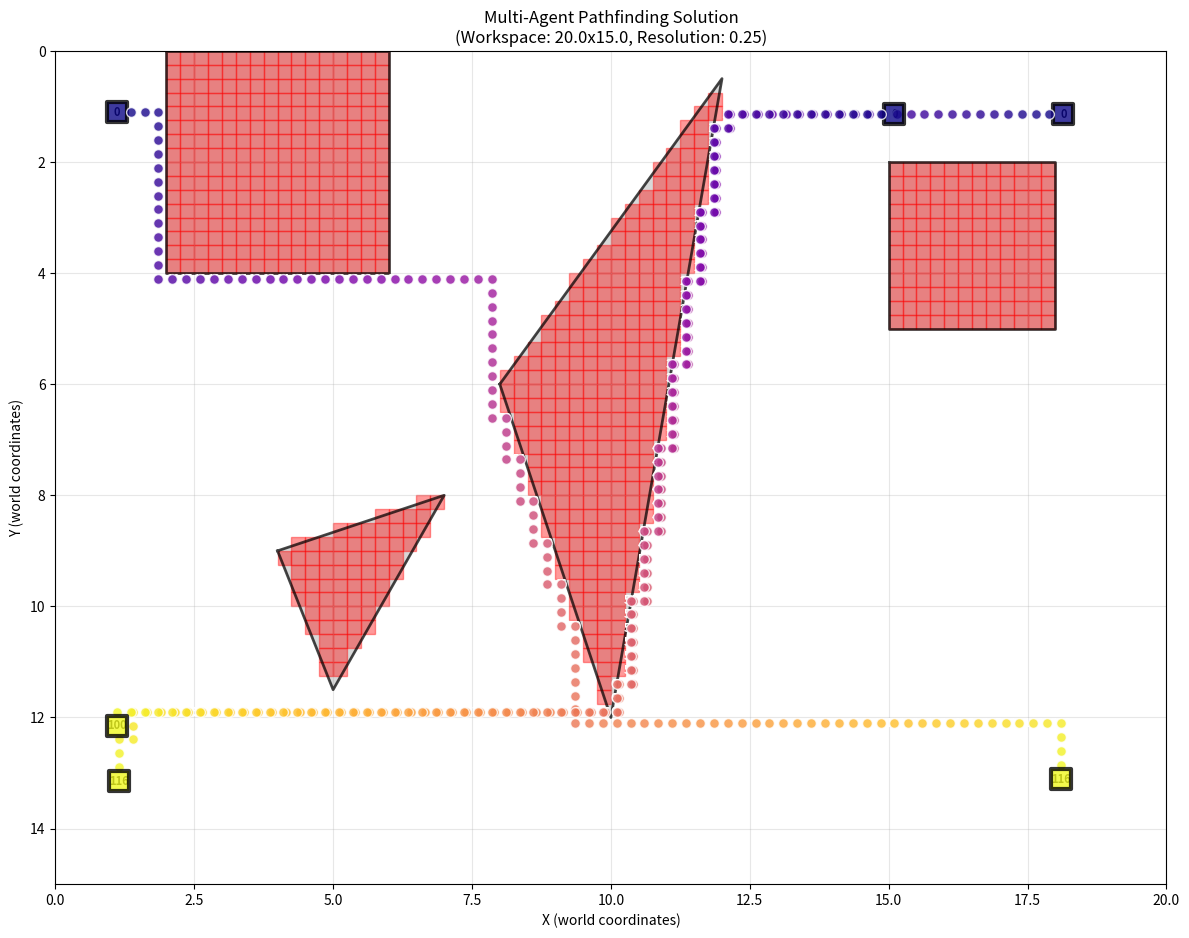

Python code for this plot:
import heapq
import matplotlib.pyplot as plt
import numpy as np
from typing import List, Tuple, Dict, Set, Optional
from dataclasses import dataclass
from copy import deepcopy

@dataclass
class Agent:
    id: int
    start: Tuple[float, float]
    goal: Tuple[float, float]

@dataclass
class Obstacle:
    vertices: List[Tuple[float, float]]

def point_in_convex_polygon(point: Tuple[float, float], vertices: List[Tuple[float, float]]) -> bool:
    # Check if a point is inside a convex polygon using the cross product method. Assumes vertices are ordered
    x, y = point
    n = len(vertices)
    
    # Check if point is on the same side of all edges
    sign = None
    for i in range(n):
        x1, y1 = vertices[i]
        x2, y2 = vertices[(i + 1) % n]
        
        # Cross product of edge vector and point vector
        cross_product = (x2 - x1) * (y - y1) - (y2 - y1) * (x - x1)
        
        if abs(cross_product) < 1e-10:  # Point is on the edge
            continue
            
        if sign is None:
            sign = cross_product > 0
        elif (cross_product > 0) != sign:
            return False
    
    return True

def create_grid_from_obstacles(workspace_width: float, workspace_height: float, 
                              resolution: float, obstacles: List[Obstacle]) -> Tuple[List[List[int]], float]:
    # makes grid of 1s and 0s representing obstacles from convex polygons
 
    # Calculate grid dimensions based on workspace size and resolution
    grid_width = int(np.ceil(workspace_width / resolution))
    grid_height = int(np.ceil(workspace_height / resolution))
    
    # Calculate actual cell size
    actual_cell_size_x = workspace_width / grid_width
    actual_cell_size_y = workspace_height / grid_height
    
    grid = [[0 for _ in range(grid_width)] for _ in range(grid_height)]
    
    for row in range(grid_height):
        for col in range(grid_width):
            # Calculate cell center in world coordinates
            cell_center_x = (col + 0.5) * actual_cell_size_x
            cell_center_y = (row + 0.5) * actual_cell_size_y
            
            # Check if cell center is inside any obstacle
            for obstacle in obstacles:
                if point_in_convex_polygon((cell_center_x, cell_center_y), obstacle.vertices):
                    grid[row][col] = 1
                    break

    return grid, actual_cell_size_x

def create_sample_problem_with_obstacles():
    # Just makes an example problem with convex polygon obstacles

    # Define workspace dimensions (in world coordinates)
    workspace_width = 20.0
    workspace_height = 15.0
    
    # Define discretization resolution (cell size in world coordinates)
    resolution = 0.25  # Each grid cell represents X x X world units
    
    # Makes some obstacles as convex polygons (in world coordinates)
    obstacles = [
        # Rectangular obstacle in the upper left
        Obstacle(vertices=[(2.0, 0), (6.0, 0), (6.0, 4.0), (2.0, 4.0)]),
        
        # Triangular obstacle in the middle
        Obstacle(vertices=[(8.0, 6.0), (12.0, 0.5), (10.0, 12.0)]),
        
        # Another rectangular obstacle
        Obstacle(vertices=[(15.0, 2.0), (18.0, 2.0), (18.0, 5.0), (15.0, 5.0)]),
        
        # Small triangular obstacle
        Obstacle(vertices=[(4.0, 9.0), (7.0, 8.0), (5.0, 11.5)])
    ]
    
    # Create grid from obstacles
    grid, cell_size = create_grid_from_obstacles(workspace_width, workspace_height, 
                                                resolution, obstacles)
    
    # Convert world coordinates to grid coordinates
    def world_to_grid(world_pos: Tuple[float, float]) -> Tuple[int, int]:
        x, y = world_pos
        grid_x = int(x / cell_size)
        grid_y = int(y / cell_size)
        return (grid_y, grid_x)  # Note: (row, col) format for grid
    
    # Create agents (positions in grid coordinates)
    agents = [
        Agent(id=0, start=world_to_grid((1.0, 1.0)), goal=world_to_grid((18.0, 13.0))),  # Agent 0
        Agent(id=1, start=world_to_grid((18.0, 1.0)), goal=world_to_grid((1.0, 13.0))),   # Agent 1
        Agent(id=2, start=world_to_grid((15.0, 1.0)), goal=world_to_grid((1.0, 12.0)))   # Agent 2
    ]
    
    return grid, agents, obstacles, workspace_width, workspace_height, cell_size

@dataclass
class Constraint:
    # Constraint on agent movement
    agent_id: int
    time: int
    position: Tuple[float, float]
    constraint_type: str = "vertex"  # "vertex" or "edge"

@dataclass
class CBSNode:
    # Node in the CBS high-level search tree.
    constraints: List[Constraint]
    solution: Dict[int, List[Tuple[int, int]]]
    cost: int
    
    def __lt__(self, other):
        return self.cost < other.cost

class ConflictBasedSearch:
    # Conflict Based Search algorithm for multi-agent pathfinding.

    def __init__(self, grid: List[List[int]], agents: List[Agent]):
        self.grid = grid
        self.agents = agents
        self.rows = len(grid)
        self.cols = len(grid[0]) if grid else 0
        
    def is_valid_position(self, pos: Tuple[int, int]) -> bool:
        # Check if a position is valid (within bounds and not an obstacle).
        row, col = pos
        return (0 <= row < self.rows and 
                0 <= col < self.cols and 
                self.grid[row][col] == 0)
    
    def get_neighbors(self, pos: Tuple[int, int]) -> List[Tuple[int, int]]:
        # Get valid neighboring positions (including staying in place).
        row, col = pos
        neighbors = []
        
        # Add current position (if just want to wait)
        neighbors.append((row, col))
        
        # Add adjacent positions (up, down, left, right)
        for dr, dc in [(-1, 0), (1, 0), (0, -1), (0, 1)]:
            new_pos = (row + dr, col + dc)
            if self.is_valid_position(new_pos):
                neighbors.append(new_pos)
        
        return neighbors
    
    def heuristic(self, pos: Tuple[int, int], goal: Tuple[int, int]) -> int:
        # Manhattan distance heuristic.
        return abs(pos[0] - goal[0]) + abs(pos[1] - goal[1])
    
    def low_level_search(self, agent: Agent, constraints: List[Constraint]) -> Optional[List[Tuple[int, int]]]:
        """
        A* search for a single agent considering constraints.
        Returns the path or None if no path exists.
        """
        # Filter constraints for this agent
        agent_constraints = [c for c in constraints if c.agent_id == agent.id]
        
        # Create constraint lookup for efficiency
        vertex_constraints = set()
        for c in agent_constraints:
            if c.constraint_type == "vertex":
                vertex_constraints.add((c.time, c.position))
        
        # A* search
        open_list = []
        heapq.heappush(open_list, (0, 0, agent.start, [agent.start]))
        closed_set = set()
        
        while open_list:
            f_cost, g_cost, current_pos, path = heapq.heappop(open_list)
            
            # Check if we reached the goal
            if current_pos == agent.goal:
                return path
            
            state = (g_cost, current_pos)
            if state in closed_set:
                continue
            closed_set.add(state)
            
            # Explore neighbors
            for next_pos in self.get_neighbors(current_pos):
                new_g_cost = g_cost + 1
                
                # Check constraints
                if (new_g_cost, next_pos) in vertex_constraints:
                    continue
                
                new_f_cost = new_g_cost + self.heuristic(next_pos, agent.goal)
                new_path = path + [next_pos]
                
                heapq.heappush(open_list, (new_f_cost, new_g_cost, next_pos, new_path))
        
        return None  # No path found
    
    def detect_conflicts(self, solution: Dict[int, List[Tuple[int, int]]]) -> List[Tuple[int, int, int, Tuple[int, int]]]:
        # Find list of all vertex conflicts in a given solution: (agent1_id, agent2_id, time, position)
        conflicts = []
        
        # Find maximum path length
        max_length = max(len(path) for path in solution.values())
        
        # Check for vertex conflicts at each time step
        for t in range(max_length):
            positions_at_t = {}
            
            for agent_id, path in solution.items():
                if t < len(path):
                    pos = path[t]
                else:
                    # Agent stays at goal after reaching it
                    pos = path[-1]
                
                if pos in positions_at_t:
                    # Conflict detected
                    other_agent = positions_at_t[pos]
                    conflicts.append((agent_id, other_agent, t, pos))
                else:
                    positions_at_t[pos] = agent_id
        
        return conflicts
    
    def solve(self) -> Optional[Dict[int, List[Tuple[int, int]]]]:
        # MAIN CBS ALGORITHM

        # init root node
        root = CBSNode(constraints=[], solution={}, cost=0)
        
        # Find initial solution without constraints
        for agent in self.agents:
            path = self.low_level_search(agent, [])
            if path is None:
                return None  # No solution possible
            root.solution[agent.id] = path
        
        # Calculate initial cost (sum of path lengths)
        root.cost = sum(len(path) for path in root.solution.values())
        
        # Initialize open list
        open_list = [root]
        heapq.heapify(open_list)
        
        while open_list:
            current = heapq.heappop(open_list)
            
            # Detect conflicts
            conflicts = self.detect_conflicts(current.solution)
            
            if not conflicts:
                # No conflicts, solution found
                return current.solution
            
            # Take the first conflict and create child nodes
            conflict = conflicts[0]
            agent1_id, agent2_id, time, position = conflict
            
            # Create two child nodes with constraints
            for constrained_agent in [agent1_id, agent2_id]:
                child = CBSNode(
                    constraints=deepcopy(current.constraints),
                    solution=deepcopy(current.solution),
                    cost=0
                )
                
                # Add constraint
                constraint = Constraint(constrained_agent, time, position)
                child.constraints.append(constraint)
                
                # Replan for the constrained agent
                constrained_agent_obj = next(a for a in self.agents if a.id == constrained_agent)
                new_path = self.low_level_search(constrained_agent_obj, child.constraints)
                
                if new_path is not None:
                    child.solution[constrained_agent] = new_path
                    child.cost = sum(len(path) for path in child.solution.values())
                    heapq.heappush(open_list, child)
        
        return None  # No solution found

def plot_solution(solution: Dict[int, List[Tuple[int, int]]], grid: List[List[int]], 
                 obstacles: List[Obstacle] = None, workspace_width: float = None, 
                 workspace_height: float = None, cell_size: float = 1.0):

    # Create a matplotlib visualization of the solution with time-colored paths.
    if solution is None:
        print("No solution to plot!")
        return
    
    # Create figure and axis
    fig, ax = plt.subplots(figsize=(12, 10))
    
    # Plot original obstacle polygons if provided
    if obstacles:
        for i, obstacle in enumerate(obstacles):
            vertices = np.array(obstacle.vertices + [obstacle.vertices[0]])  # Close the polygon
            ax.plot(vertices[:, 0], vertices[:, 1], 'k-', linewidth=2, alpha=0.7)
            ax.fill(vertices[:, 0], vertices[:, 1], color='gray', alpha=0.3)
    
    # Plot grid obstacles (for reference)
    for i, row in enumerate(grid):
        for j, cell in enumerate(row):
            if cell == 1:  # Obstacle
                # Convert grid coordinates to world coordinates
                world_x = j * cell_size
                world_y = i * cell_size
                ax.add_patch(plt.Rectangle((world_x, world_y), cell_size, cell_size, 
                                         facecolor='red', alpha=0.4, edgecolor='red'))
    
    # Define colors for agents
    agent_colors = ['blue', 'red', 'green', 'purple', 'orange']
    agent_offsets = [(-0.02, -0.02), (0.02, 0.02), (-0.02, 0.02), (0.02, -0.02), (0, 0)] # so they don't overlap in visual
    
    # Plot paths for each agent
    max_time = max(len(path) for path in solution.values())
    
    for agent_id, path in solution.items():
        agent_color = agent_colors[agent_id % len(agent_colors)]
        
        # Extract x and y coordinates (convert grid coordinates to world coordinates)
        x_coords = [(pos[1] + 0.5) * cell_size + agent_offsets[agent_id][0] for pos in path]  # Column to world x
        y_coords = [(pos[0] + 0.5) * cell_size + agent_offsets[agent_id][1] for pos in path]  # Row to world y

        # Create color map for time progression
        times = np.arange(len(path))
        colors = plt.cm.plasma(times / max(times)) if len(times) > 1 else [agent_color]
        
        # Plot each timestep as individual dots with changing colors
        for i, (x, y) in enumerate(zip(x_coords, y_coords)):
            # Use different markers for start, intermediate, and goal positions
            if i == 0:  # Start position
                marker = 's'  # Square
                size = 200
                edgecolor = 'black'
                linewidth = 3
                label = f'Agent {agent_id} Start' if agent_id == 0 or agent_id == 1 else None
            elif i == len(path) - 1:  # Goal position
                marker = 's'  # another square
                size = 200
                edgecolor = 'black'
                linewidth = 3
                label = f'Agent {agent_id} Goal' if agent_id == 0 or agent_id == 1 else None
            else:  # Intermediate positions
                marker = 'o'  # Circle
                size = 50
                edgecolor = 'white'
                linewidth = 1
                label = None
            
            # Plot the dot with time-based color
            scatter = ax.scatter(x, y, c=[colors[i]], s=size, marker=marker,
                               edgecolors=edgecolor, linewidth=linewidth,
                               label=label, zorder=5, alpha=0.8)
            
            # Add timestep number on each dot
            ax.annotate(str(i), (x, y), 
                       ha='center', va='center',
                       fontsize=8, fontweight='bold',
                       color='white' if marker == 'o' else 'black')
    
    # Set up the plot
    if workspace_width and workspace_height:
        ax.set_xlim(0, workspace_width)
        ax.set_ylim(0, workspace_height)
        ax.set_xlabel('X (world coordinates)')
        ax.set_ylabel('Y (world coordinates)')
        ax.set_title(f'Multi-Agent Pathfinding Solution\n(Workspace: {workspace_width}x{workspace_height}, Resolution: {cell_size:.2f})')
    else:
        ax.set_xlim(-0.5, len(grid[0]) - 0.5)
        ax.set_ylim(-0.5, len(grid) - 0.5)
        ax.set_xlabel('Column')
        ax.set_ylabel('Row')
        ax.set_title('Multi-Agent Pathfinding Solution')
    
    ax.set_aspect('equal')
    ax.grid(True, alpha=0.3)
    
    # Invert y-axis to match grid convention (0,0 at top-left)
    ax.invert_yaxis()
    
    plt.tight_layout()
    plt.show()

def main():
    print("Conflict Based Search - Multi-Agent Pathfinding")
    print("-" * 50)
    
    # Create sample problem with convex obstacles
    grid, agents, obstacles, workspace_width, workspace_height, cell_size = create_sample_problem_with_obstacles()
    
    # Solve using CBS
    cbs = ConflictBasedSearch(grid, agents)
    solution = cbs.solve()
    
    print("DONE")
    
    # Plot solution with original obstacles
    plot_solution(solution, grid, obstacles, workspace_width, workspace_height, cell_size)

if __name__ == "__main__":
    main()